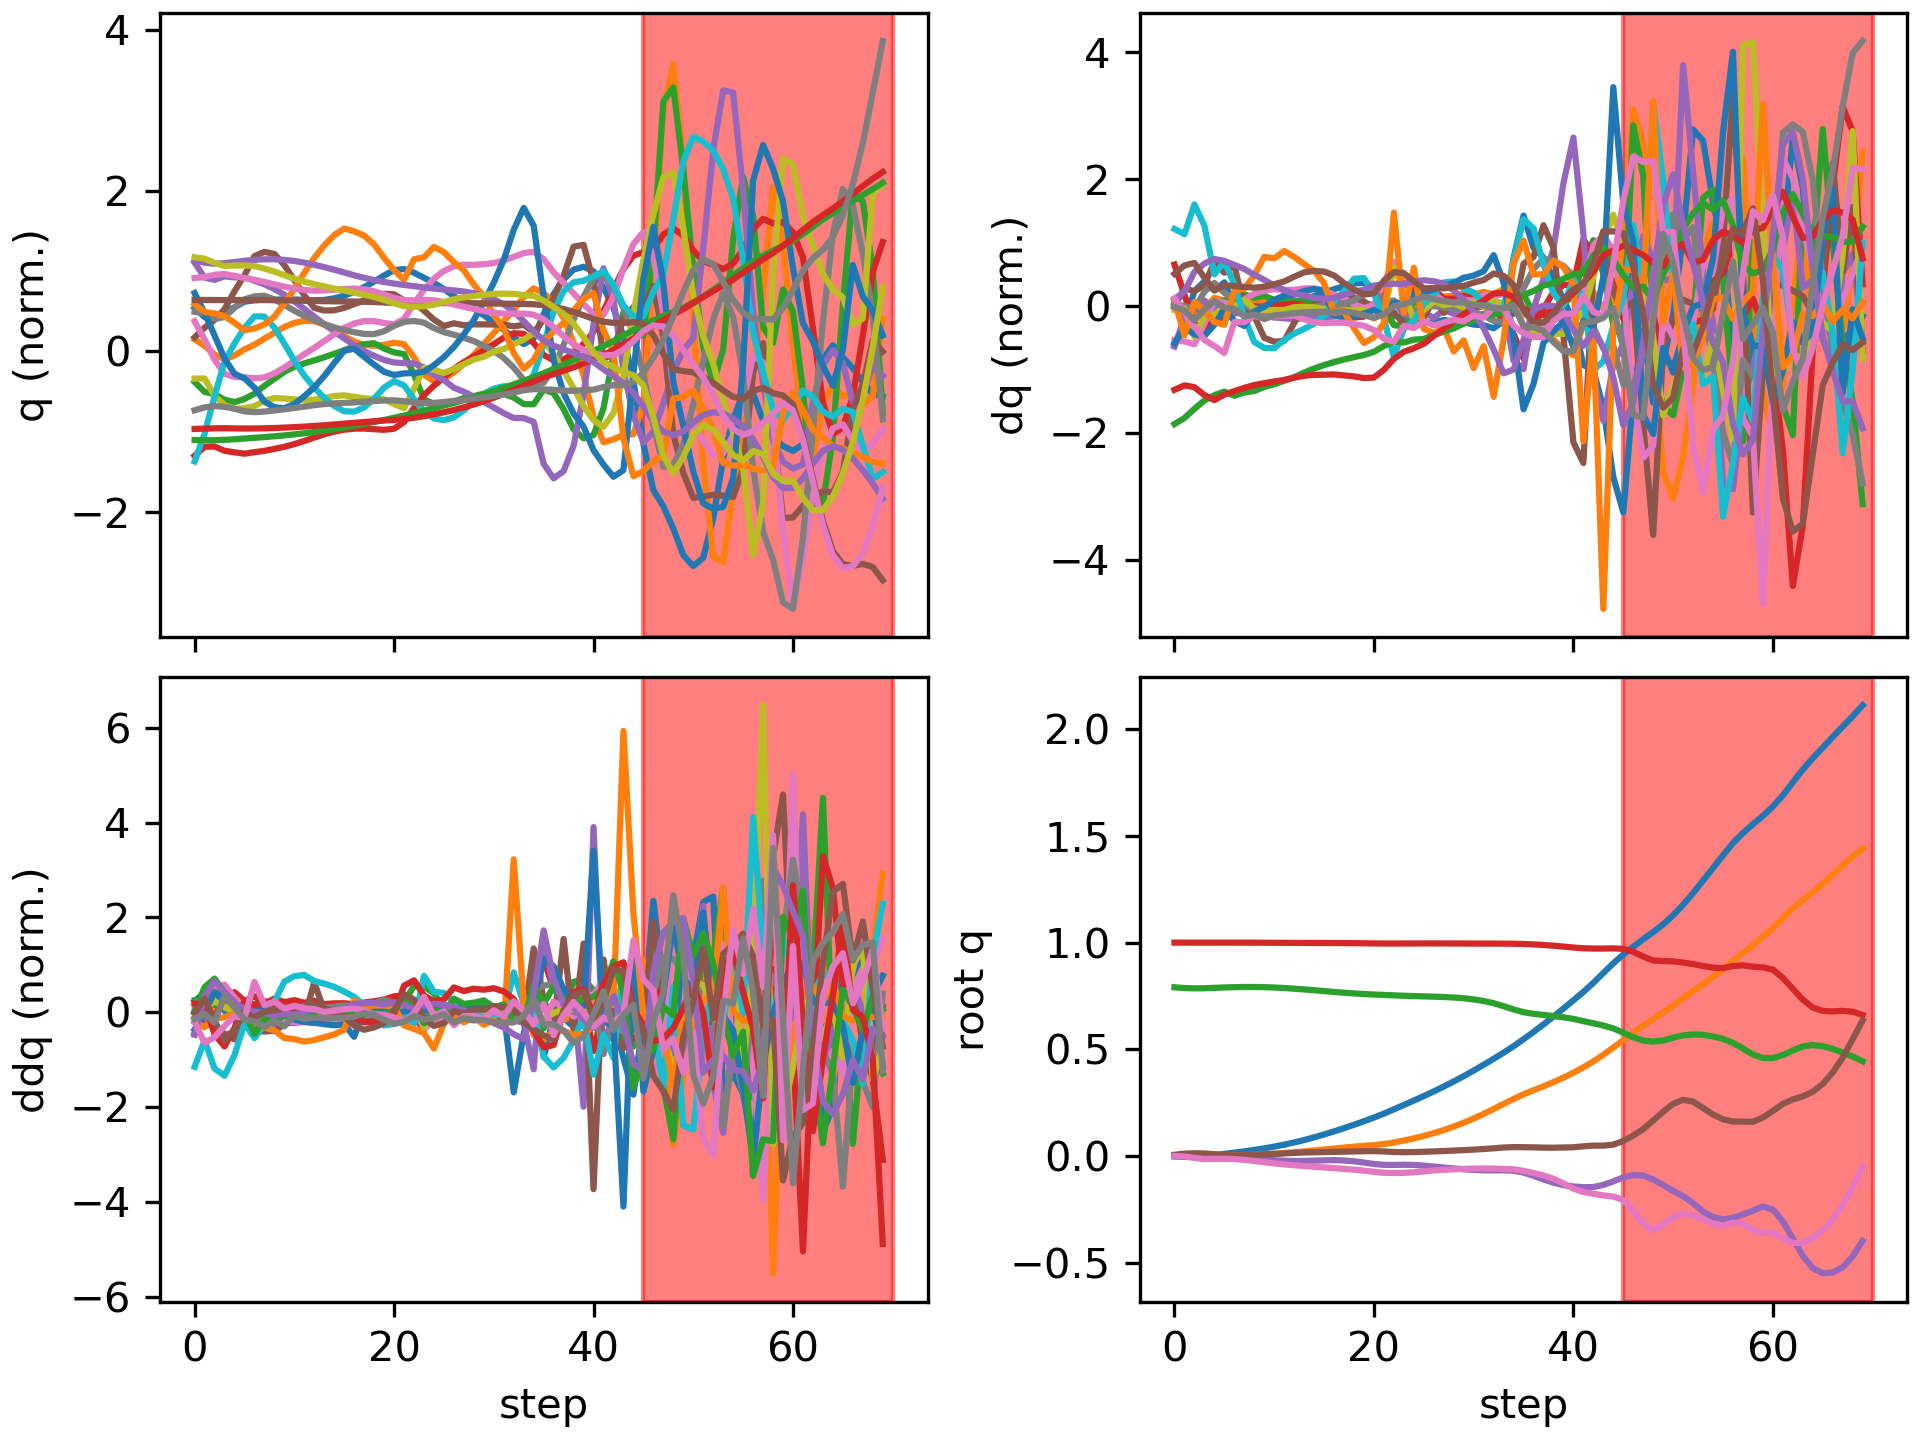

Values plotted in this chart, from the file beside it:
floating_base_joint_x, floating_base_joint_y, floating_base_joint_z, floating_base_joint_qw, floating_base_joint_qx, floating_base_joint_qy, floating_base_joint_qz, left_hip_pitch_joint_q, left_hip_roll_joint_q, left_hip_yaw_joint_q, left_knee_joint_q, left_ankle_pitch_joint_q, left_ankle_roll_joint_q, right_hip_pitch_joint_q, right_hip_roll_joint_q, right_hip_yaw_joint_q, right_knee_joint_q, right_ankle_pitch_joint_q, right_ankle_roll_joint_q, floating_base_joint_vx, floating_base_joint_vy, floating_base_joint_vz, floating_base_joint_wx, floating_base_joint_wy
-0.002394, 0.0005176, 0.7906, 1, 0.0003122, 0.005471, -0.0002935, -0.05564, -0.002625, -0.002818, 0.125, -0.07643, 0.0001241, -0.05602, -0.001208, 0.003212, 0.1252, -0.0765, 1.8596140496300553e-06, -0.1317, 0.04643, -0.2081, 0.05234, 0.6204
-0.004284, 0.002014, 0.7869, 0.9999, 0.002065, 0.01054, -0.00272, -0.09941, -0.01579, -0.0208, 0.2024, -0.1388, 0.01793, -0.1284, -0.007675, 0.003566, 0.2622, -0.1538, -0.01446, -0.04617, 0.09872, -0.1494, 0.3491, 0.3268
-0.004014, 0.003907, 0.7856, 0.9999, 0.006283, 0.01265, -0.009211, -0.102, -0.03252, -0.02483, 0.2053, -0.1478, 0.03246, -0.2101, -0.02953, -0.05301, 0.4487, -0.2423, -0.01705, 0.0832, 0.07807, 0.002408, 0.4359, 0.0324
-0.001072, 0.004462, 0.7862, 0.9998, 0.007792, 0.01145, -0.01433, -0.07512, -0.0421, -0.03495, 0.1681, -0.1336, 0.0524, -0.2658, -0.02205, -0.08233, 0.62, -0.332, -0.02248, 0.2021, -0.01623, 0.06595, -0.08645, -0.2505
0.003786, 0.003428, 0.788, 0.9999, 0.004373, 0.008244, -0.01351, -0.0529, -0.03463, -0.03912, 0.1548, -0.1377, 0.08566, -0.2782, 0.01472, -0.09493, 0.7094, -0.3918, -0.03465, 0.2759, -0.07555, 0.1012, -0.524, -0.3766
0.009841, 0.002681, 0.7898, 0.9999, 0.0003143, 0.003686, -0.01339, -0.02693, -0.02256, -0.03363, 0.1429, -0.1373, 0.1154, -0.2791, 0.04776, -0.09257, 0.7863, -0.4098, -0.049, 0.3257, -0.01015, 0.08691, -0.3426, -0.5232
0.0156, 0.002937, 0.7912, 0.9999, -0.00322, 0.002335, -0.0145, -0.02017, -0.01333, -0.02398, 0.156, -0.1518, 0.1508, -0.2833, 0.05999, -0.08579, 0.8428, -0.4465, -0.04551, 0.2672, 0.0303, 0.05562, -0.3719, 0.1234
0.02156, 0.003919, 0.792, 0.9998, -0.007329, 0.003347, -0.01852, -0.01683, -0.001359, -0.009777, 0.1673, -0.1662, 0.1588, -0.2798, 0.06231, -0.0683, 0.8419, -0.5007, -0.03794, 0.3143, 0.07, 0.02429, -0.4034, 0.1196
0.02811, 0.005635, 0.792, 0.9996, -0.01176, 0.005238, -0.02324, -0.0171, 0.01032, 0.002785, 0.1846, -0.1861, 0.155, -0.2639, 0.04766, -0.05998, 0.7867, -0.523, -0.02341, 0.3343, 0.103, -0.02008, -0.4297, 0.2536
0.03551, 0.00788, 0.7912, 0.9994, -0.01612, 0.007265, -0.02912, -0.01594, 0.02154, 0.01521, 0.2024, -0.2094, 0.1341, -0.2406, 0.02559, -0.0613, 0.7074, -0.5265, 0.002275, 0.3908, 0.1241, -0.05924, -0.3983, 0.198
0.0438, 0.01056, 0.7896, 0.9992, -0.0198, 0.009411, -0.03483, -0.01623, 0.02975, 0.02444, 0.2255, -0.2369, 0.1064, -0.2139, 0.003114, -0.06446, 0.6235, -0.5102, 0.02894, 0.429, 0.1459, -0.103, -0.3103, 0.2478
0.05296, 0.01365, 0.7871, 0.9989, -0.02244, 0.0118, -0.03954, -0.01814, 0.03387, 0.0307, 0.253, -0.2674, 0.07795, -0.1876, -0.0176, -0.06714, 0.5497, -0.4796, 0.05941, 0.4785, 0.1638, -0.1372, -0.2118, 0.2534
0.06311, 0.01719, 0.784, 0.9987, -0.02375, 0.01423, -0.04365, -0.01986, 0.03315, 0.036, 0.2824, -0.2993, 0.05471, -0.1621, -0.03427, -0.06481, 0.4899, -0.4449, 0.08745, 0.5287, 0.1904, -0.1663, -0.04495, 0.259
0.07446, 0.02124, 0.7806, 0.9985, -0.02334, 0.01613, -0.04722, -0.01831, 0.02604, 0.04163, 0.3105, -0.3304, 0.04985, -0.1352, -0.04964, -0.05909, 0.4397, -0.4006, 0.1111, 0.5941, 0.2125, -0.178, 0.107, 0.1811
0.08702, 0.02561, 0.7768, 0.9983, -0.02199, 0.01732, -0.05051, -0.01079, 0.01544, 0.04788, 0.3328, -0.3597, 0.05026, -0.1073, -0.06305, -0.05328, 0.3994, -0.35, 0.1305, 0.6511, 0.2241, -0.197, 0.1597, 0.1211
0.1006, 0.03011, 0.7728, 0.9982, -0.02053, 0.01814, -0.05375, 0.001904, 0.003684, 0.05441, 0.3495, -0.3892, 0.05483, -0.08254, -0.07334, -0.05095, 0.3735, -0.3021, 0.1427, 0.6997, 0.2258, -0.2068, 0.1331, 0.09956
0.1151, 0.03465, 0.7687, 0.998, -0.01979, 0.01902, -0.05719, 0.01941, -0.007154, 0.0607, 0.3587, -0.4168, 0.06172, -0.06519, -0.08194, -0.05564, 0.3714, -0.2939, 0.1377, 0.7419, 0.229, -0.1974, -0.002731, 0.1113
0.1303, 0.03913, 0.765, 0.9977, -0.02118, 0.02011, -0.0606, 0.04183, -0.01379, 0.06506, 0.3593, -0.4408, 0.06912, -0.05538, -0.08886, -0.06054, 0.3925, -0.3257, 0.1293, 0.7785, 0.2174, -0.1728, -0.2695, 0.1081
0.1462, 0.04337, 0.7618, 0.9974, -0.02501, 0.02125, -0.06429, 0.06827, -0.01524, 0.06686, 0.3541, -0.4609, 0.07606, -0.05557, -0.08952, -0.063, 0.4359, -0.3564, 0.1127, 0.8116, 0.2057, -0.1504, -0.4907, 0.07901
0.1627, 0.04727, 0.759, 0.9969, -0.03095, 0.02219, -0.06883, 0.09669, -0.0135, 0.05736, 0.3488, -0.4777, 0.08099, -0.06329, -0.07806, -0.06348, 0.4901, -0.3844, 0.08766, 0.8416, 0.1853, -0.1341, -0.676, 0.04533
0.18, 0.05104, 0.7566, 0.9963, -0.03761, 0.02245, -0.07435, 0.121, -0.009428, 0.0505, 0.3583, -0.4882, 0.0801, -0.06834, -0.0567, -0.07957, 0.5226, -0.3968, 0.06436, 0.887, 0.1921, -0.103, -0.6261, -0.04515
0.1986, 0.05579, 0.7546, 0.9958, -0.04169, 0.02116, -0.07892, 0.1273, -0.01217, 0.04727, 0.4147, -0.4909, 0.0688, -0.04689, -0.04111, -0.09208, 0.5013, -0.3904, 0.04625, 0.969, 0.284, -0.09421, -0.1836, -0.2237
0.2186, 0.06294, 0.7529, 0.9957, -0.04216, 0.01857, -0.07998, 0.1095, -0.03782, 0.01052, 0.5385, -0.4921, 0.06473, 0.0134, -0.03726, -0.02955, 0.4324, -0.3892, 0.08481, 1.031, 0.4134, -0.08879, 0.1148, -0.2891
0.2389, 0.07219, 0.751, 0.9959, -0.04119, 0.01767, -0.07914, 0.08587, -0.07243, -0.03421, 0.6474, -0.509, 0.04965, 0.06985, -0.04402, 0.03774, 0.3713, -0.384, 0.08862, 1.018, 0.4982, -0.09101, 0.07965, 0.04497
0.2597, 0.08258, 0.7494, 0.996, -0.04206, 0.01811, -0.07657, 0.06178, -0.08562, -0.04247, 0.73, -0.5397, 0.03296, 0.1139, -0.06606, 0.0316, 0.3374, -0.3583, 0.1083, 1.058, 0.5397, -0.07307, -0.2156, -0.003044
0.2808, 0.09394, 0.748, 0.9962, -0.04547, 0.01962, -0.07222, 0.03277, -0.08129, -0.04165, 0.8008, -0.5608, 0.02112, 0.1444, -0.08174, 0.0212, 0.3296, -0.3267, 0.09822, 1.068, 0.5932, -0.06203, -0.451, 0.1382
0.3025, 0.1068, 0.7466, 0.9962, -0.04992, 0.02142, -0.06781, -0.0007105, -0.06779, -0.03777, 0.8754, -0.5923, 0.02617, 0.1625, -0.09169, 0.03461, 0.3432, -0.2871, 0.07938, 1.123, 0.6858, -0.06995, -0.4453, 0.05078
0.3254, 0.1214, 0.745, 0.9961, -0.05435, 0.02302, -0.06483, -0.03004, -0.05135, -0.03204, 0.9331, -0.6083, 0.02238, 0.1692, -0.1038, 0.04968, 0.3782, -0.2377, 0.06401, 1.168, 0.7707, -0.08843, -0.4555, 0.1106
0.3491, 0.1378, 0.7427, 0.996, -0.05855, 0.02516, -0.06263, -0.05956, -0.03322, -0.02837, 0.9815, -0.6292, 0.02421, 0.1686, -0.1173, 0.065, 0.4226, -0.1812, 0.03705, 1.217, 0.8592, -0.1407, -0.4008, 0.1699
0.3741, 0.1559, 0.7391, 0.9958, -0.06237, 0.02728, -0.06056, -0.09075, -0.01204, -0.02403, 1.035, -0.6507, 0.02414, 0.1711, -0.1355, 0.0738, 0.4586, -0.1117, 0.0148, 1.284, 0.9414, -0.2121, -0.3688, 0.1377
0.4001, 0.1756, 0.7338, 0.9956, -0.06539, 0.02983, -0.05935, -0.1239, 0.009627, -0.02368, 1.088, -0.6737, 0.0238, 0.1754, -0.1555, 0.08992, 0.4858, -0.03545, -0.02027, 1.328, 1.03, -0.3068, -0.2526, 0.2608
0.4274, 0.1971, 0.7263, 0.9955, -0.06738, 0.03245, -0.05868, -0.1591, 0.03304, -0.0245, 1.144, -0.6971, 0.02364, 0.1863, -0.1841, 0.09904, 0.497, 0.05375, -0.04594, 1.393, 1.108, -0.4304, -0.1611, 0.2139
0.4554, 0.2201, 0.716, 0.9953, -0.06772, 0.03574, -0.05926, -0.1954, 0.05538, -0.03094, 1.182, -0.7168, 0.02038, 0.2002, -0.222, 0.1147, 0.4962, 0.1712, -0.09204, 1.409, 1.189, -0.5934, 0.0654, 0.4302
0.4841, 0.244, 0.7022, 0.9951, -0.06719, 0.03963, -0.06091, -0.2263, 0.08054, -0.04279, 1.177, -0.7174, 0.02355, 0.2153, -0.2705, 0.1297, 0.4907, 0.2568, -0.1211, 1.442, 1.198, -0.778, -0.01675, 0.3968
0.5143, 0.2672, 0.6868, 0.9948, -0.06932, 0.04165, -0.06245, -0.1992, 0.09789, -0.04311, 1.097, -0.7326, 0.009242, 0.2206, -0.2929, 0.151, 0.554, 0.1869, -0.1049, 1.583, 1.146, -0.7477, -0.3362, 0.04461
0.5471, 0.2887, 0.674, 0.9937, -0.07796, 0.04098, -0.0699, -0.08339, 0.08855, -0.01644, 0.9944, -0.906, 0.0326, 0.1913, -0.2815, 0.1306, 0.7066, -0.09014, -0.07013, 1.687, 1.014, -0.5197, -1.22, -0.1091
0.5811, 0.308, 0.6662, 0.9916, -0.09295, 0.04048, -0.0802, 0.008764, 0.06865, -0.02309, 0.9485, -0.9655, 0.07354, 0.1389, -0.2249, 0.08053, 0.8656, -0.3371, -0.05119, 1.743, 0.9254, -0.2923, -1.677, -0.1842
0.6167, 0.3266, 0.6609, 0.9889, -0.1102, 0.03893, -0.09154, 0.07851, 0.03952, -0.05195, 0.9557, -0.9354, 0.1145, 0.09638, -0.1321, 0.02852, 0.9678, -0.4676, -0.03492, 1.819, 0.9332, -0.2563, -1.651, -0.1946
0.6533, 0.346, 0.6557, 0.9855, -0.1255, 0.03871, -0.1072, 0.1244, -0.009246, -0.08839, 1.005, -0.8312, 0.1685, 0.0549, -0.03204, -0.02735, 1.011, -0.5474, -0.01151, 1.854, 1.004, -0.2596, -1.333, 0.1413
0.6909, 0.3671, 0.65, 0.9814, -0.1365, 0.03964, -0.1287, 0.1376, -0.07441, -0.1044, 1.09, -0.6204, 0.1719, 0.01174, 0.05852, -0.08583, 1.019, -0.5981, 0.009811, 1.915, 1.097, -0.3152, -0.8457, 0.2928
0.7296, 0.3902, 0.6423, 0.9769, -0.143, 0.04065, -0.1534, 0.116, -0.1554, -0.09865, 1.193, -0.3327, 0.1034, -0.02691, 0.1321, -0.1315, 1.042, -0.6904, 0.0216, 1.98, 1.193, -0.4429, -0.4867, 0.2987
0.7687, 0.4155, 0.6318, 0.9736, -0.1466, 0.04513, -0.1688, 0.04029, -0.2062, -0.05032, 1.371, -0.1003, -0.04037, -0.03058, 0.1451, -0.1532, 1.067, -0.7471, -0.049, 1.991, 1.316, -0.5667, -0.3167, 0.6684
0.8114, 0.4432, 0.6219, 0.9721, -0.1458, 0.04841, -0.177, -0.05725, -0.2, 0.04692, 1.564, -0.2291, -0.03025, 0.04168, 0.09863, -0.1084, 0.9999, -0.7946, -0.08953, 2.244, 1.448, -0.4531, 0.412, 0.3351
0.8575, 0.4742, 0.6115, 0.9721, -0.1356, 0.04839, -0.1849, -0.188, -0.1915, 0.1234, 1.735, -0.5199, 0.03535, 0.1526, 0.01299, 0.01172, 0.8971, -0.7687, -0.2524, 2.363, 1.645, -0.5765, 1.548, 0.2527
0.903, 0.5078, 0.5978, 0.973, -0.1193, 0.05308, -0.1902, -0.3995, -0.1899, 0.1251, 1.851, -0.7067, 0.05656, 0.2513, -0.08977, 0.214, 0.8417, -0.3922, -0.3241, 2.188, 1.701, -0.8072, 1.543, 1.336
0.9439, 0.5428, 0.5777, 0.9708, -0.1007, 0.07014, -0.2062, -0.6955, -0.1287, 0.08066, 1.882, -0.8183, 0.05638, 0.2992, -0.2488, 0.3866, 0.8439, -0.02256, -0.3144, 1.967, 1.756, -1.174, 1.471, 2.656
0.9806, 0.5772, 0.556, 0.9572, -0.0895, 0.09558, -0.258, -0.914, 0.1439, 0.239, 1.908, -0.7729, 0.09529, 0.2012, -0.45, 0.5352, 0.9648, 0.1826, -0.2956, 1.791, 1.705, -1.004, 0.3101, 3.579
1.016, 0.6107, 0.5411, 0.9346, -0.09183, 0.1261, -0.3196, -0.9891, 0.4495, 0.503, 2.034, -0.6568, 0.00104, -0.02793, -0.6144, 0.6544, 1.05, -0.03693, -0.2857, 1.807, 1.647, -0.533, -1.357, 3.463
1.049, 0.6423, 0.5359, 0.9161, -0.1102, 0.166, -0.3478, -1.094, 0.5399, 0.5283, 2.087, -0.5254, -0.1799, -0.3157, -0.608, 0.671, 1.325, -0.4252, -0.1781, 1.615, 1.551, -0.03483, -3.848, 3.486
1.086, 0.6727, 0.5412, 0.9137, -0.1366, 0.2072, -0.3217, -1.219, 0.3481, 0.3792, 2.024, -0.4384, -0.252, -0.4255, -0.5242, 0.4884, 1.609, -0.5957, -0.1743, 1.982, 1.514, 0.5168, -4.634, 1.996
1.128, 0.7054, 0.5545, 0.9122, -0.1636, 0.2442, -0.2854, -1.271, 0.03887, 0.2009, 1.897, -0.3869, -0.2982, -0.466, -0.3676, 0.2736, 1.731, -0.7747, -0.163, 2.258, 1.71, 0.7531, -4.284, 2.001
1.178, 0.7406, 0.5653, 0.9065, -0.1887, 0.2634, -0.2707, -1.231, -0.2469, 0.05927, 1.804, -0.01775, -0.2959, -0.5349, -0.1969, 0.141, 1.707, -0.8987, -0.1963, 2.617, 1.78, 0.3638, -2.585, -0.006063
1.232, 0.7738, 0.5693, 0.8995, -0.2214, 0.2548, -0.2776, -1.046, -0.4314, -0.005494, 1.772, 0.3877, -0.2924, -0.5879, -0.02959, 0.05068, 1.663, -0.9201, -0.2358, 2.839, 1.557, 0.06462, -2.725, -2.455
1.291, 0.8046, 0.5679, 0.8905, -0.261, 0.2246, -0.2975, -0.7638, -0.4428, 0.05544, 1.734, 0.6324, -0.2942, -0.5827, 0.07335, -0.06478, 1.571, -0.9126, -0.2987, 2.984, 1.591, -0.2258, -1.788, -3.425
1.35, 0.839, 0.5601, 0.8826, -0.2862, 0.1941, -0.3185, -0.5794, -0.3036, 0.2558, 1.784, 0.6233, -0.2966, -0.5092, -0.02163, -0.1705, 1.426, -0.8001, -0.3039, 2.888, 1.821, -0.5467, -0.433, -2.12
1.409, 0.8766, 0.5486, 0.8802, -0.2974, 0.1718, -0.3275, -0.4588, -0.1691, 0.3667, 1.903, 0.2185, -0.244, -0.3843, -0.2523, -0.2876, 1.12, -0.3575, -0.3024, 3.021, 1.923, -0.6922, 0.4081, -1.835
1.467, 0.9145, 0.5299, 0.8901, -0.2903, 0.1613, -0.3122, -0.4587, -0.079, 0.2956, 2.082, -0.281, -0.06626, -0.1931, -0.62, -0.5682, 0.7633, 0.3635, -0.3101, 2.668, 1.88, -1.166, 1.629, -0.6893
1.513, 0.9516, 0.5042, 0.8935, -0.2745, 0.1611, -0.3168, -0.5857, 0.08888, 0.09627, 2.168, -0.5757, -0.01062, -0.2198, -0.8717, -0.3997, 0.5656, 0.5026, -0.3131, 2.104, 1.787, -1.401, 1.496, 1.153
1.555, 0.9874, 0.475, 0.8871, -0.2568, 0.1602, -0.3484, -0.6667, 0.2975, 0.06755, 2.13, -0.81, -0.1683, -0.4637, -0.982, 0.3438, 0.3823, 0.41, -0.3086, 1.992, 1.945, -1.287, 2.348, 2.439
1.594, 1.028, 0.4592, 0.8842, -0.2369, 0.1798, -0.3602, -0.7054, 0.1852, 0.1641, 2.14, -0.8966, -0.3355, -0.8863, -1.151, 0.7154, 0.3307, 0.2819, -0.204, 2.036, 1.967, -0.4387, -0.1607, 2.246
... 10 more rows
